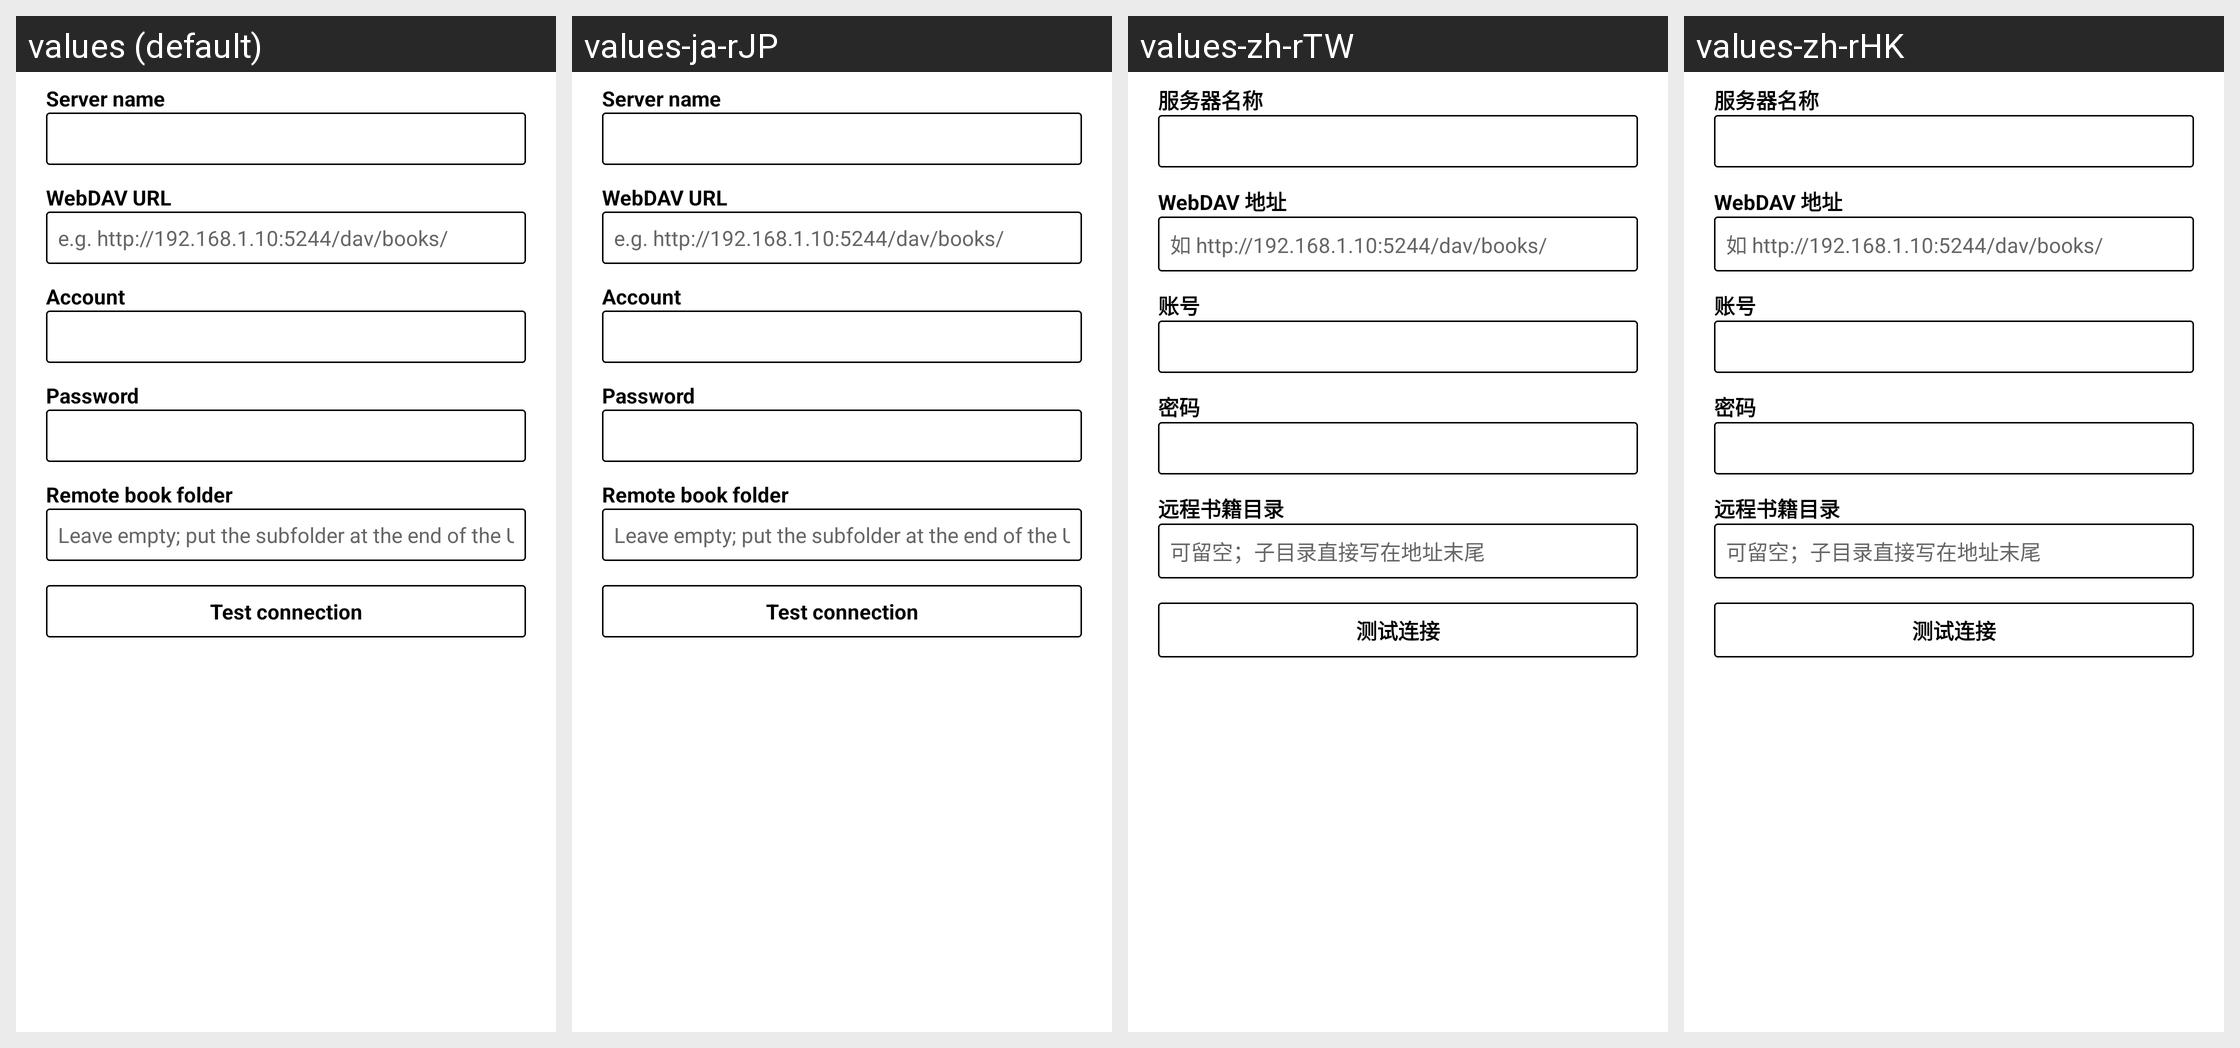

Translations of the strings shown on this Android screen, per locale in the grid:
Android screen res/layout/dialog_net_book_server.xml rendered under 4 locales, left to right: values (default), values-ja-rJP, values-zh-rTW, values-zh-rHK. Device: Nexus 5 (rendered at 1080×1920; each locale shown at half size, 540×960, under a caption strip naming it); theme AppTheme.EInk.
Other locales in the repository, not shown: values-es-rES, values-pt-rBR, values-zh.
Strings drawn on this screen, with the default value and each locale's value (text and hints the layout hard-codes, and strings that could not be matched under every locale, appear in the picture but are not listed):

net_book_server_name
  values: Server name
  values-ja-rJP: Server name  [not translated; the default value is used]
  values-zh-rTW: 服务器名称  [from values-zh]
  values-zh-rHK: 服务器名称  [from values-zh]

net_book_server_url
  values: WebDAV URL
  values-ja-rJP: WebDAV URL  [not translated; the default value is used]
  values-zh-rTW: WebDAV 地址  [from values-zh]
  values-zh-rHK: WebDAV 地址  [from values-zh]

net_book_server_hint
  values: e.g. http://192.168.1.10:5244/dav/books/
  values-ja-rJP: e.g. http://192.168.1.10:5244/dav/books/  [not translated; the default value is used]
  values-zh-rTW: 如 http://192.168.1.10:5244/dav/books/  [from values-zh]
  values-zh-rHK: 如 http://192.168.1.10:5244/dav/books/  [from values-zh]

net_book_server_account
  values: Account
  values-ja-rJP: Account  [not translated; the default value is used]
  values-zh-rTW: 账号  [from values-zh]
  values-zh-rHK: 账号  [from values-zh]

net_book_server_password
  values: Password
  values-ja-rJP: Password  [not translated; the default value is used]
  values-zh-rTW: 密码  [from values-zh]
  values-zh-rHK: 密码  [from values-zh]

net_book_server_path
  values: Remote book folder
  values-ja-rJP: Remote book folder  [not translated; the default value is used]
  values-zh-rTW: 远程书籍目录  [from values-zh]
  values-zh-rHK: 远程书籍目录  [from values-zh]

net_book_server_path_hint
  values: Leave empty; put the subfolder at the end of the URL
  values-ja-rJP: Leave empty; put the subfolder at the end of the URL  [not translated; the default value is used]
  values-zh-rTW: 可留空；子目录直接写在地址末尾  [from values-zh]
  values-zh-rHK: 可留空；子目录直接写在地址末尾  [from values-zh]

net_book_test_connection
  values: Test connection
  values-ja-rJP: Test connection  [not translated; the default value is used]
  values-zh-rTW: 测试连接  [from values-zh]
  values-zh-rHK: 测试连接  [from values-zh]
